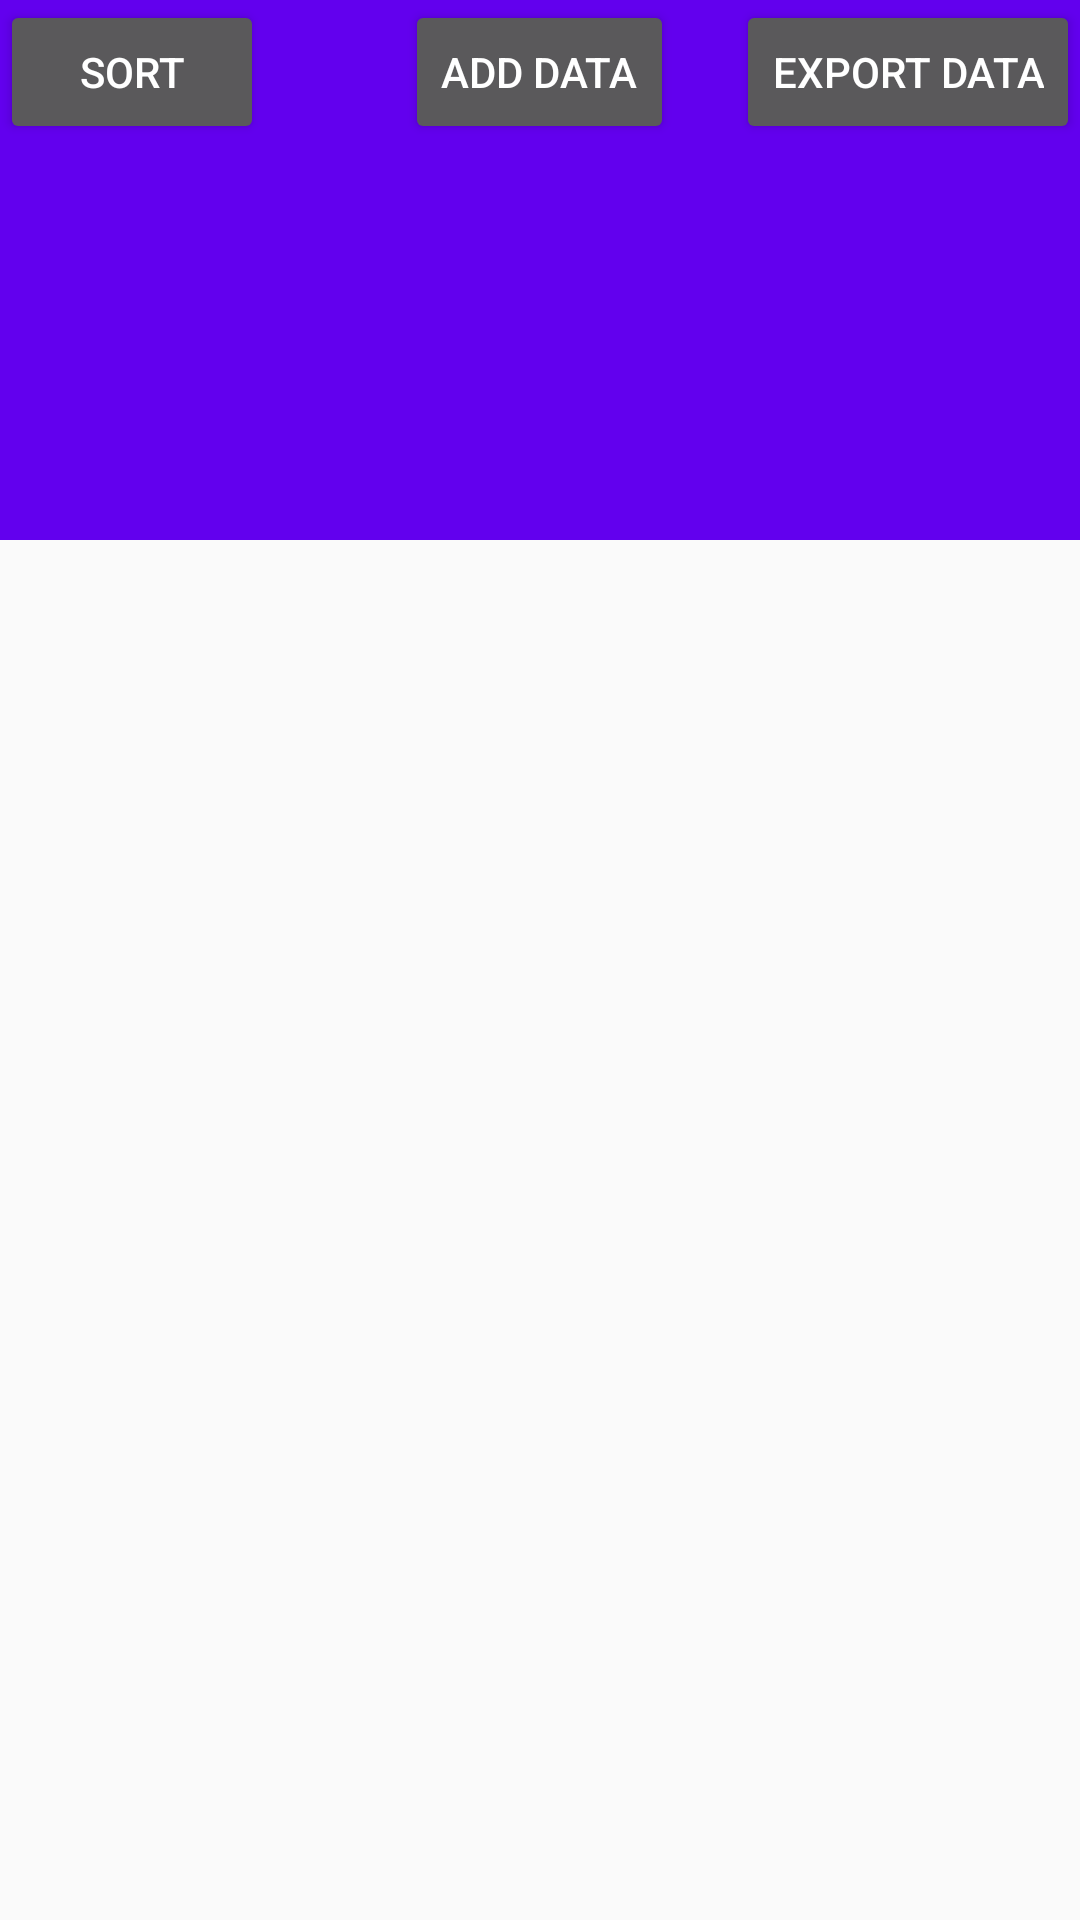

Reconstruct the res/layout file that produces this screen, plus the resources it refers to.
<!-- AndroidManifest.xml: activity theme AppTheme.NoActionBar -->
<!-- res/layout/activity_readings.xml -->
<?xml version="1.0" encoding="utf-8"?>
<androidx.coordinatorlayout.widget.CoordinatorLayout xmlns:android="http://schemas.android.com/apk/res/android"
    xmlns:app="http://schemas.android.com/apk/res-auto"
    xmlns:tools="http://schemas.android.com/tools"
    android:layout_width="match_parent"
    android:layout_height="match_parent"
    android:fitsSystemWindows="true"
    tools:context=".ReadingsActivity">

    <com.google.android.material.appbar.AppBarLayout
        android:id="@+id/app_bar"
        android:layout_width="match_parent"
        android:layout_height="@dimen/app_bar_height"
        android:fitsSystemWindows="true"
        android:theme="@style/AppTheme.AppBarOverlay">

        <com.google.android.material.appbar.CollapsingToolbarLayout
            android:id="@+id/toolbar_layout"
            android:layout_width="match_parent"
            android:layout_height="match_parent"
            android:fitsSystemWindows="true"
            app:contentScrim="?attr/colorPrimary"
            app:layout_scrollFlags="scroll|exitUntilCollapsed"
            app:toolbarId="@+id/toolbar">

            <androidx.appcompat.widget.Toolbar
                android:id="@+id/toolbar"
                android:layout_width="match_parent"
                android:layout_height="?attr/actionBarSize"
                app:layout_collapseMode="pin"
                app:popupTheme="@style/AppTheme.PopupOverlay" />

            <Button
                android:layout_width="wrap_content"
                android:layout_height="wrap_content"
                android:id="@+id/btn_sort"
                android:text="@string/sort"></Button>

            <Button
                android:id="@+id/add_dummy_data"
                android:layout_width="wrap_content"
                android:layout_height="wrap_content"
                android:layout_gravity="center_horizontal"
                android:text="@string/add_dummy_data"></Button>

            <Button
                android:id="@+id/btn_export"
                android:layout_width="wrap_content"
                android:layout_height="wrap_content"
                android:layout_gravity="end"
                android:text="@string/export_data"></Button>



        </com.google.android.material.appbar.CollapsingToolbarLayout>
    </com.google.android.material.appbar.AppBarLayout>

    <include layout="@layout/content_scrolling" />


</androidx.coordinatorlayout.widget.CoordinatorLayout>
<!-- res/layout/content_scrolling.xml (included above) -->
<?xml version="1.0" encoding="utf-8"?>
<androidx.core.widget.NestedScrollView xmlns:android="http://schemas.android.com/apk/res/android"
    xmlns:app="http://schemas.android.com/apk/res-auto"
    xmlns:tools="http://schemas.android.com/tools"
    android:layout_width="match_parent"
    android:layout_height="match_parent"
    app:layout_behavior="@string/appbar_scrolling_view_behavior"
    tools:context=".ReadingsActivity"
    tools:showIn="@layout/activity_readings">

    <androidx.recyclerview.widget.RecyclerView
        android:id="@+id/recyclerview"
        android:layout_width="match_parent"
        android:layout_height="match_parent"
        ></androidx.recyclerview.widget.RecyclerView>


</androidx.core.widget.NestedScrollView>
<!-- resources referenced by this layout -->
<resources>
  <dimen name="app_bar_height">180dp</dimen>
  <string name="add_dummy_data">Add Data</string>
  <string name="export_data">Export Data</string>
  <string name="sort">Sort</string>
  <style name="AppTheme.AppBarOverlay" parent="ThemeOverlay.AppCompat.Dark.ActionBar" />
  <style name="AppTheme.PopupOverlay" parent="ThemeOverlay.AppCompat.Light" />
  <style name="AppTheme.NoActionBar">
          <item name="windowActionBar">false</item>
          <item name="windowNoTitle">true</item>
      </style>
</resources>
